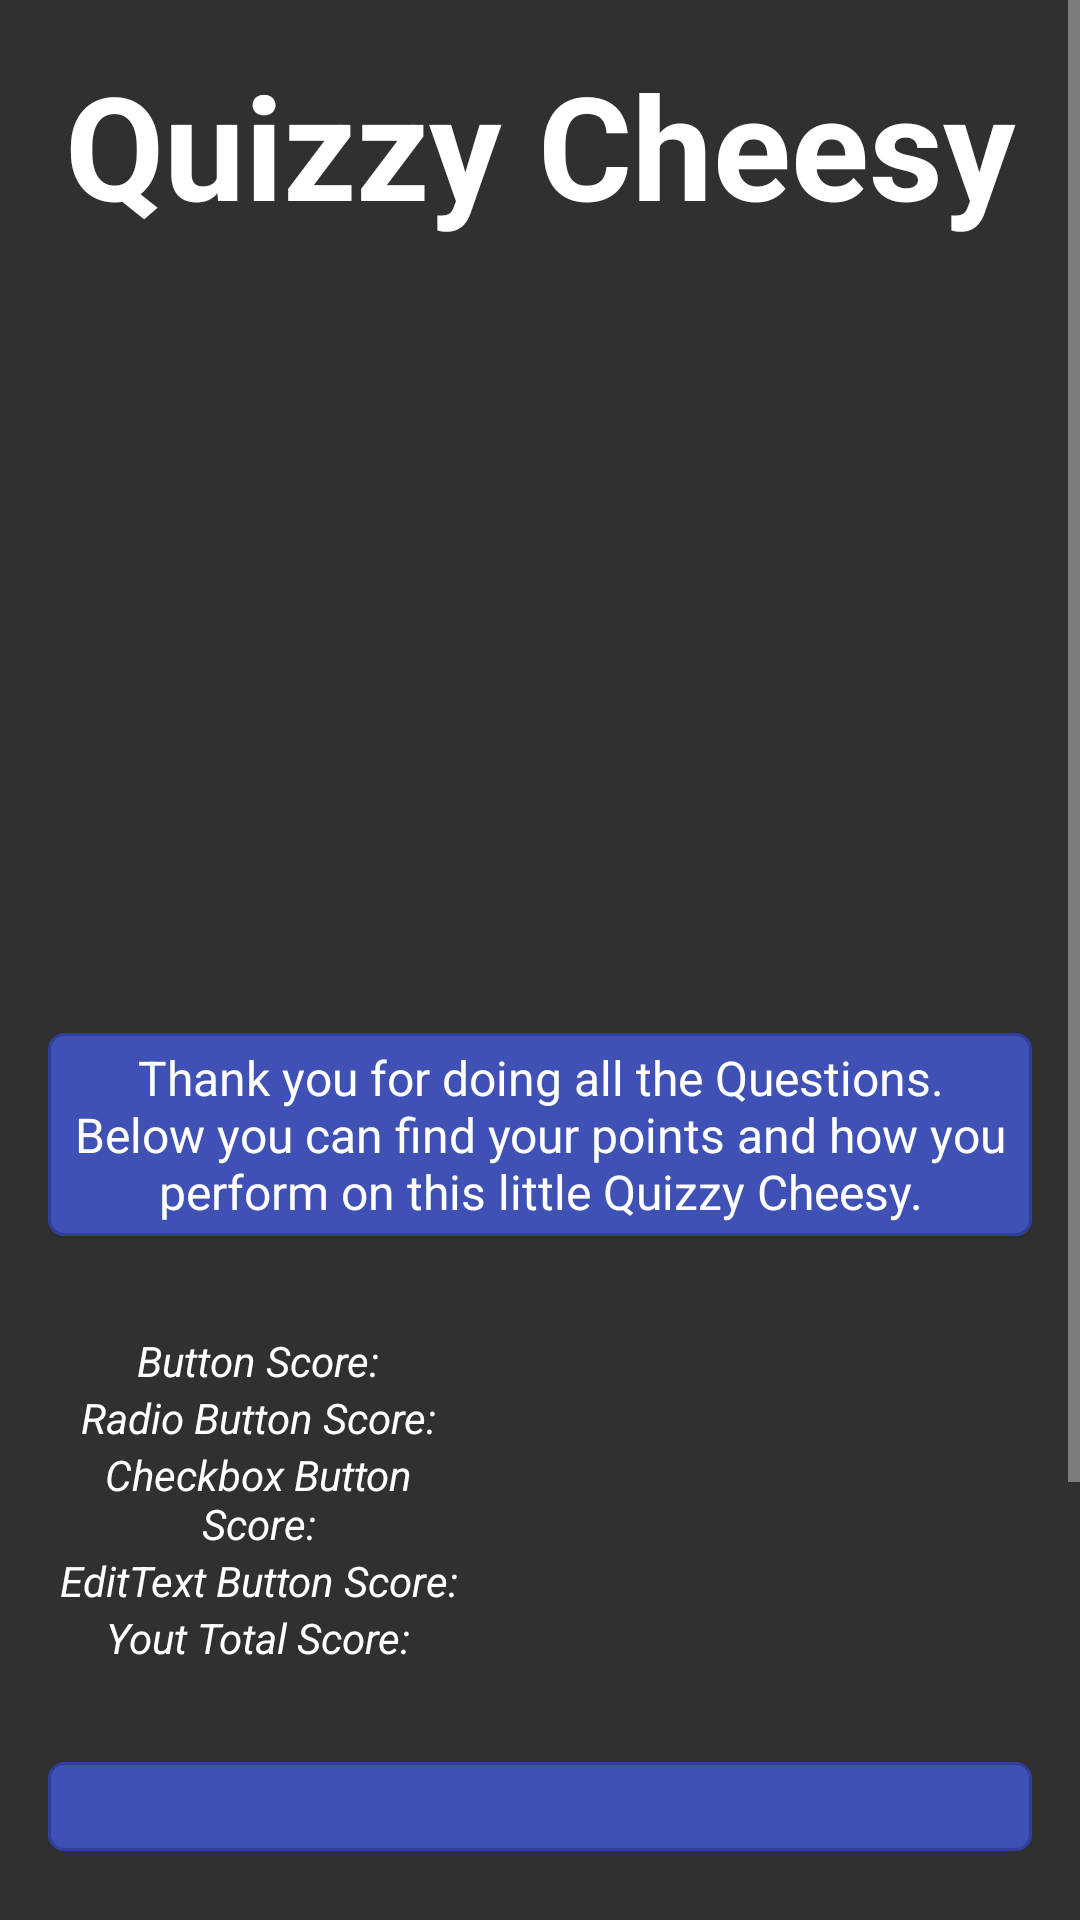

Write the Android layout XML for this screen, with the resource values it uses.
<!-- AndroidManifest.xml: application theme AppTheme -->
<!-- res/layout/activity_end_screen.xml -->
<?xml version="1.0" encoding="utf-8"?>
<ScrollView xmlns:android="http://schemas.android.com/apk/res/android"
    xmlns:app="http://schemas.android.com/apk/res-auto"
    xmlns:tools="http://schemas.android.com/tools"
    android:layout_width="match_parent"
    android:layout_height="match_parent"
    tools:context="com.example.android.quizzycheese.EndScreen">

    <RelativeLayout
        android:layout_width="wrap_content"
        android:layout_height="wrap_content">

        <TextView
            android:id="@+id/head_View"
            style="@style/MainText.Title"
            android:layout_width="match_parent"
            android:layout_height="wrap_content"
            android:text="@string/app_name" />

        <ImageView
            android:id="@+id/imageView"
            style="@style/Image"
            android:layout_below="@id/head_View"
            android:src="@drawable/finale_image" />

        <TextView
            android:id="@+id/question_tv"
            style="@style/MainText.Question"
            android:layout_width="match_parent"
            android:layout_height="wrap_content"
            android:layout_below="@id/imageView"
            android:background="@drawable/rectangle"
            android:text="@string/finish" />

        <LinearLayout
            android:id="@+id/first_tv_row1"
            style="@style/Basic.Top"
            android:layout_below="@id/question_tv"
            android:orientation="horizontal">

            <TextView
                style="@style/MainText.Static"
                android:layout_width="0dp"
                android:layout_height="wrap_content"
                android:layout_weight="3"
                android:text="@string/yourPoints1" />

            <TextView
                android:layout_width="0dp"
                android:layout_height="wrap_content"
                android:layout_weight="1" />

            <TextView
                android:id="@+id/score1"
                style="@style/MainText.Static"
                android:layout_width="0dp"
                android:layout_height="wrap_content"
                android:layout_weight="3"/>
        </LinearLayout>

        <LinearLayout
            android:id="@+id/first_tv_row2"
            style="@style/Basic"
            android:layout_below="@id/first_tv_row1"
            android:orientation="horizontal">

            <TextView
                style="@style/MainText.Static"
                android:layout_width="0dp"
                android:layout_height="wrap_content"
                android:layout_weight="3"
                android:text="@string/yourPoints2" />

            <TextView
                android:layout_width="0dp"
                android:layout_height="wrap_content"
                android:layout_weight="1" />

            <TextView
                android:id="@+id/score2"
                style="@style/MainText.Static"
                android:layout_width="0dp"
                android:layout_height="wrap_content"
                android:layout_weight="3"/>
        </LinearLayout>

        <LinearLayout
            android:id="@+id/first_tv_row3"
            style="@style/Basic"
            android:layout_below="@id/first_tv_row2"
            android:orientation="horizontal">

            <TextView
                style="@style/MainText.Static"
                android:layout_width="0dp"
                android:layout_height="wrap_content"
                android:layout_weight="3"
                android:text="@string/yourPoints3" />

            <TextView
                android:layout_width="0dp"
                android:layout_height="wrap_content"
                android:layout_weight="1" />

            <TextView
                android:id="@+id/score3"
                style="@style/MainText.Static"
                android:layout_width="0dp"
                android:layout_height="wrap_content"
                android:layout_weight="3"/>
        </LinearLayout>

        <LinearLayout
            android:id="@+id/first_tv_row4"
            style="@style/Basic"
            android:layout_below="@id/first_tv_row3"
            android:orientation="horizontal">

            <TextView
                style="@style/MainText.Static"
                android:layout_width="0dp"
                android:layout_height="wrap_content"
                android:layout_weight="3"
                android:text="@string/yourPoints4" />

            <TextView
                android:layout_width="0dp"
                android:layout_height="wrap_content"
                android:layout_weight="1" />

            <TextView
                android:id="@+id/score4"
                style="@style/MainText.Static"
                android:layout_width="0dp"
                android:layout_height="wrap_content"
                android:layout_weight="3"/>
        </LinearLayout>

        <LinearLayout
            android:id="@+id/first_tv_row5"
            style="@style/Basic.Down"
            android:layout_below="@id/first_tv_row4"
            android:orientation="horizontal">

            <TextView
                style="@style/MainText.Static"
                android:layout_width="0dp"
                android:layout_height="wrap_content"
                android:layout_weight="3"
                android:text="@string/yourPoints5" />

            <TextView
                android:layout_width="0dp"
                android:layout_height="wrap_content"
                android:layout_weight="1" />

            <TextView
                android:id="@+id/score5"
                style="@style/MainText.Static"
                android:layout_width="0dp"
                android:layout_height="wrap_content"
                android:layout_weight="3"/>
        </LinearLayout>

        <TextView
            android:id="@+id/conclusion"
            style="@style/MainText.Question"
            android:layout_width="match_parent"
            android:layout_height="wrap_content"
            android:background="@drawable/rectangle"
            android:layout_below="@id/first_tv_row5"/>

        <Button
            android:id="@+id/return_button"
            style="@style/Basic.TopDown.Button"
            android:text="@string/returnButton"
            android:layout_below="@id/conclusion"
            android:onClick="returnButton"/>

        <LinearLayout
            android:id="@+id/second_tv_row"
            style="@style/Basic.TopDown"
            android:layout_below="@id/return_button"
            android:orientation="horizontal">

            <TextView
                android:id="@+id/thankYou"
                style="@style/MainText.Static"
                android:layout_width="wrap_content"
                android:layout_height="wrap_content"
                android:layout_weight="2"
                android:text="@string/thankYou" />

            <TextView
                android:layout_width="wrap_content"
                android:layout_height="wrap_content"
                android:layout_weight="1" />

            <TextView
                android:id="@+id/thanks"
                style="@style/MainText.Static"
                android:layout_width="wrap_content"
                android:layout_height="wrap_content"
                android:layout_weight="2"
                android:text="@string/thanks"/>
        </LinearLayout>

    </RelativeLayout>
</ScrollView>
<!-- resources referenced by this layout -->
<resources>
  <!-- drawable rectangle (drawable) -->
  <?xml version="1.0" encoding="utf-8"?>
  <shape xmlns:android="http://schemas.android.com/apk/res/android" >         
     <stroke
            android:width="1dp"
            android:color="@color/common_border_color" />
  
     <solid android:color="#3F51B5" />
  
     <padding
             android:left="1dp"
             android:right="1dp"
             android:top="1dp" />
  
     <corners android:radius="5dp" />
  </shape>
  <string name="app_name">Quizzy Cheesy</string>
  <string name="finish">Thank you for doing all the Questions. Below you can find your points and how you perform on this little Quizzy Cheesy.</string>
  <string name="returnButton">Want another Try?</string>
  <string name="thankYou">Thank you for Playing!\nAll Images are from Pixabay.\nGreat Community!\nAll Questions are Effective by 04.2017</string>
  <string name="thanks">Thanks to all Helpers, \nMods, Mates and \neveryone giving Feedback.\n</string>
  <string name="yourPoints1">Button Score:</string>
  <string name="yourPoints2">Radio Button Score:</string>
  <string name="yourPoints3">Checkbox Button Score:</string>
  <string name="yourPoints4">EditText Button Score:</string>
  <string name="yourPoints5">Yout Total Score:</string>
  <style name="Basic">
          <item name="android:layout_width">match_parent</item>
          <item name="android:layout_height">wrap_content</item>
          <item name="android:layout_marginLeft">16dp</item>
          <item name="android:layout_marginRight">16dp</item>
      </style>
  <style name="Basic.Down">
          <item name="android:layout_marginBottom">16dp</item>
      </style>
  <style name="Basic.Top">
          <item name="android:layout_marginTop">16dp</item>
      </style>
  <style name="Basic.TopDown">
          <item name="android:layout_marginTop">16dp</item>
          <item name="android:layout_marginBottom">16dp</item>
      </style>
  <style name="Basic.TopDown.Button">
          <item name="android:background">@drawable/rectangle_button</item>
      </style>
  <style name="Image">
          <item name="android:layout_width">match_parent</item>
          <item name="android:layout_height">200dp</item>
          <item name="android:gravity">center_horizontal</item>
          <item name="android:layout_margin">16dp</item>
      </style>
  <style name="MainText.Question">
          <item name="android:textSize">16sp</item>
          <item name="android:gravity">center</item>
          <item name="android:layout_margin">16dp</item>
          <item name="android:padding">4dp</item>
          <item name="android:background">@color/colorPrimary</item>
      </style>
  <style name="MainText.Static">
          <item name="android:textSize">14sp</item>
          <item name="android:textStyle">italic</item>
      </style>
  <style name="MainText.Title">
          <item name="android:textSize">48sp</item>
          <item name="android:textStyle">bold</item>
          <item name="android:layout_margin">16dp</item>
      </style>
  <color name="common_border_color">#303F9F</color>
  <!-- drawable rectangle_button (drawable) -->
  <?xml version="1.0" encoding="utf-8"?>
  <shape xmlns:android="http://schemas.android.com/apk/res/android" >         
     <stroke
            android:width="2dp"
            android:color="@color/common_border_color" />
  
     <solid android:color="#00000000" />
  
     <padding
             android:left="1dp"
             android:right="1dp"
             android:top="1dp" />
  
     <corners android:radius="5dp" />
  </shape>
  <color name="colorPrimary">#3F51B5</color>
  <color name="colorPrimaryDark">#303F9F</color>
  <color name="colorAccent">#FF4081</color>
</resources>
